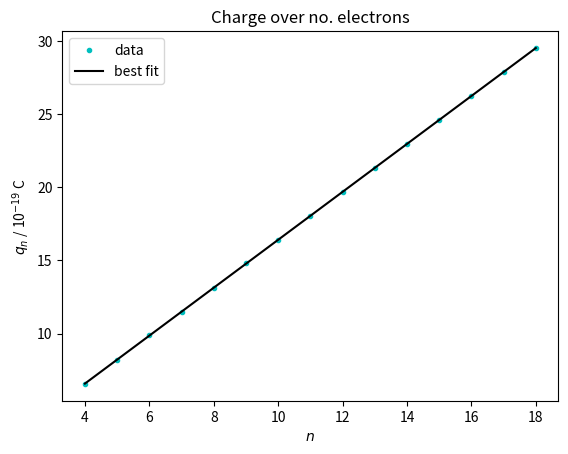

Write the Python code that produced this figure.
# -*- coding: utf-8 -*-
"""
# a)
[redacted]
'Coursework 3 - explore Millikan's oil drop experiment'

"""
# b)
import numpy as np
import matplotlib.pyplot as plt

# c)
n = np.arange(4, 19)

# d) (i) type of resulting array: float64
m = np.linspace(4, 18, 15)

# (ii) type of resulting array: int32
h = np.arange(4, 19, 1, int)

# e)
q = np.array([6.558, 8.206, 9.880, 11.50, 13.14, 
              14.82, 16.40, 18.04, 19.68, 21.32, 
              22.96, 24.60, 26.24, 27.88, 29.52])

# f)
plt.plot(n, q, 'c.')

# g)
plt.title('Charge over no. electrons')
plt.xlabel('$n$')
plt.ylabel('$q_n$ / 10$^{-19}$ C')

# h)
m, c = 1.638, 0.0285
besty = m*n + c
plt.plot(n, besty, 'k-')

# i)
plt.legend(('data','best fit'))

# j)
plt.savefig('charge_electron.jpg', dpi=300)

# k) Done!